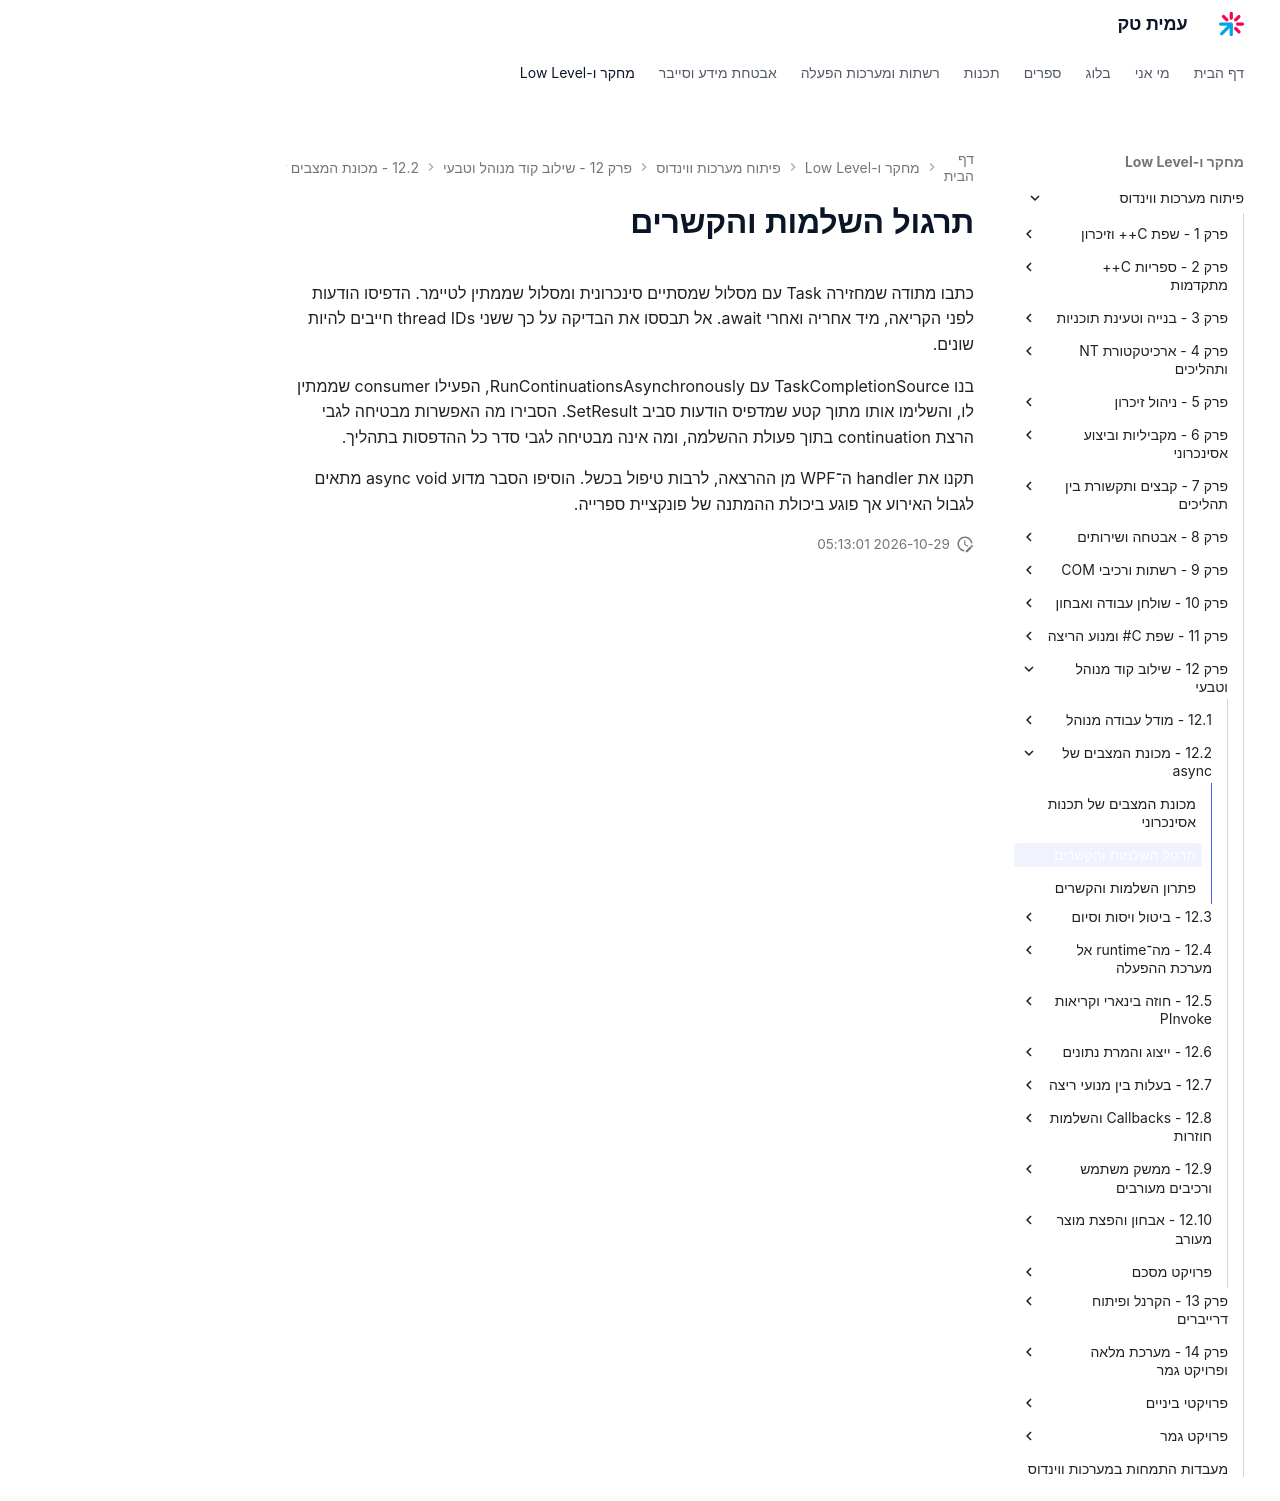

repository: AmitPinchasi/amittech · page: פיתוח-מערכות-ווינדוס/12 - שילוב קוד מנוהל וטבעי/12.2 - מכונת המצבים של async/12.2 - מכונת המצבים של async - תרגול/index.html · generator: mkdocs

# תרגול השלמות והקשרים

כתבו מתודה שמחזירה Task<int> עם מסלול שמסתיים סינכרונית ומסלול שממתין לטיימר. הדפיסו הודעות לפני הקריאה, מיד אחריה ואחרי await. אל תבססו את הבדיקה על כך ששני thread IDs חייבים להיות שונים.

בנו TaskCompletionSource<int> עם RunContinuationsAsynchronously, הפעילו consumer שממתין לו, והשלימו אותו מתוך קטע שמדפיס הודעות סביב SetResult. הסבירו מה האפשרות מבטיחה לגבי הרצת continuation בתוך פעולת ההשלמה, ומה אינה מבטיחה לגבי סדר כל ההדפסות בתהליך.

תקנו את handler ה־WPF מן ההרצאה, לרבות טיפול בכשל. הוסיפו הסבר מדוע async void מתאים לגבול האירוע אך פוגע ביכולת ההמתנה של פונקציית ספרייה.
